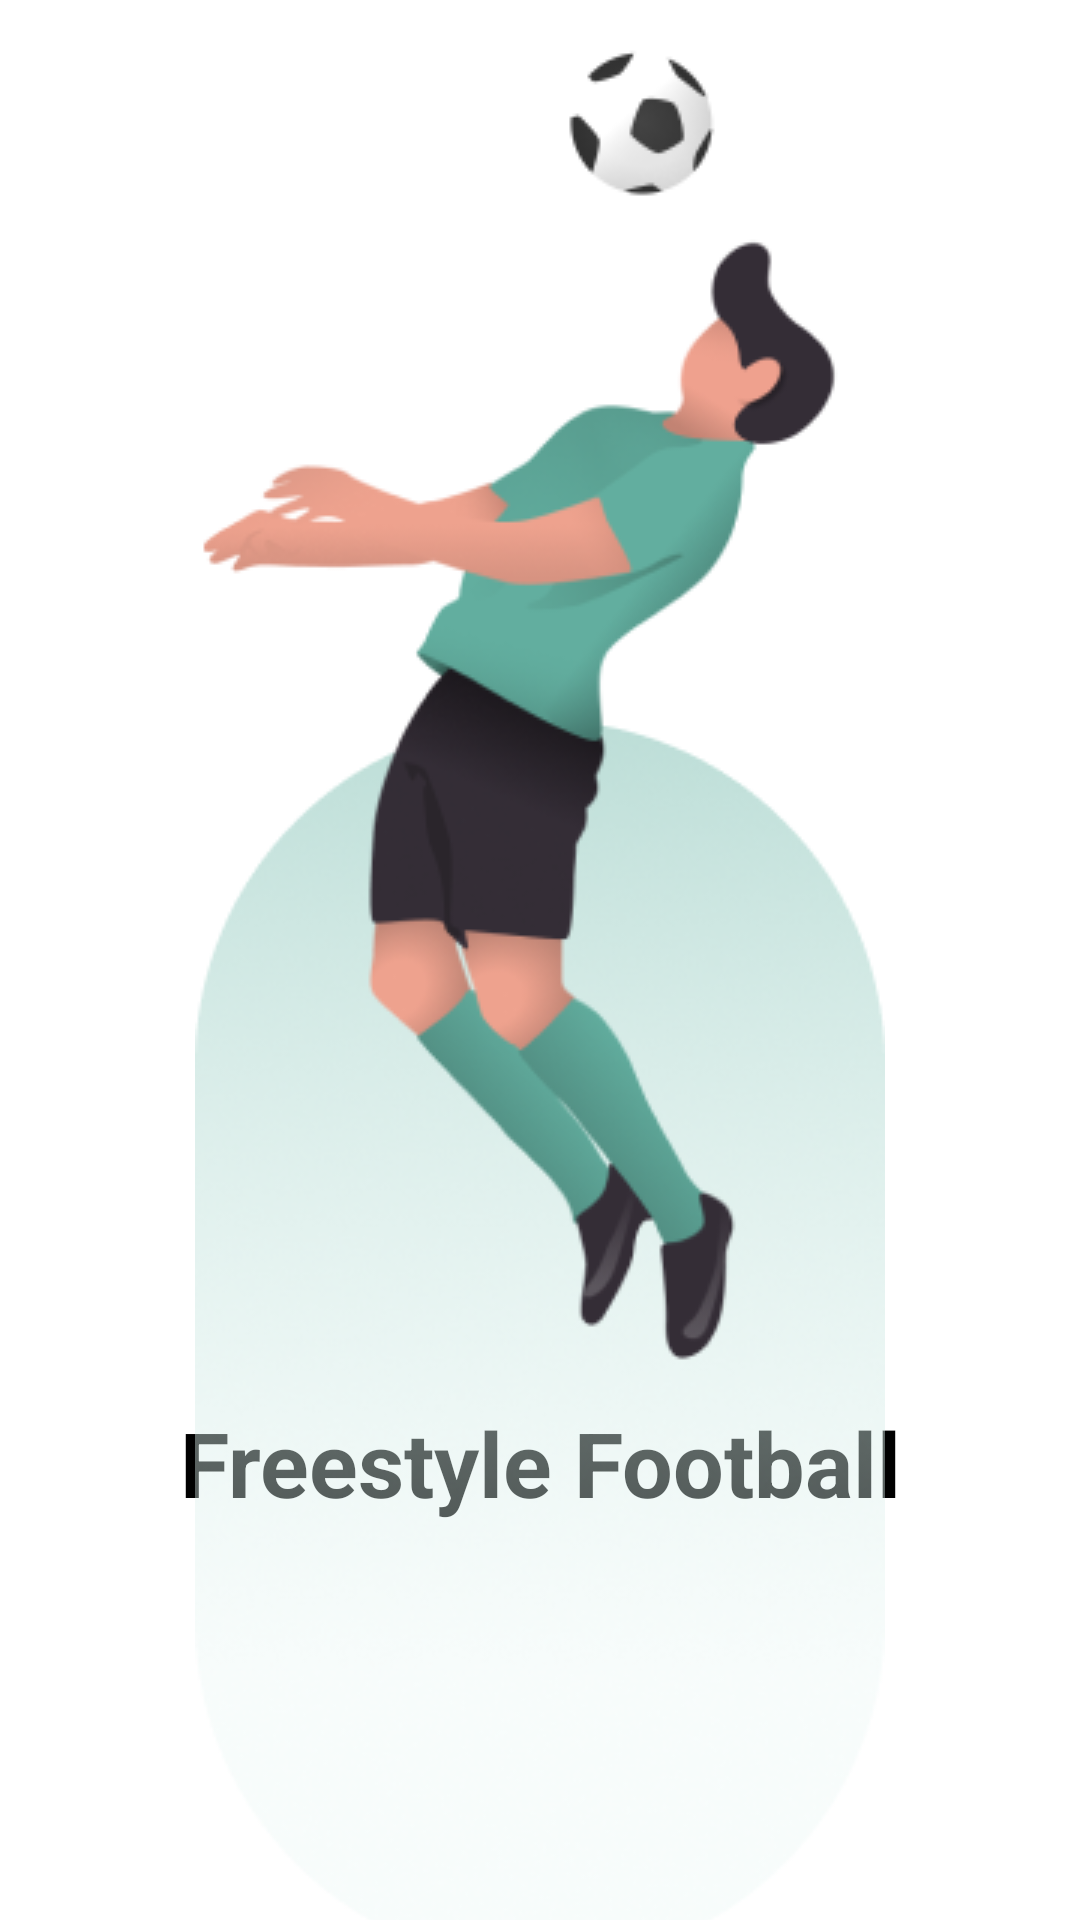

Reconstruct the res/layout file that produces this screen, plus the resources it refers to.
<!-- AndroidManifest.xml: application theme Theme.Andoridviewpagerosmnskman -->
<!-- res/layout/fragment_onboarding1.xml -->
<?xml version="1.0" encoding="utf-8"?>
<androidx.constraintlayout.widget.ConstraintLayout xmlns:android="http://schemas.android.com/apk/res/android"
    xmlns:app="http://schemas.android.com/apk/res-auto"
    xmlns:tools="http://schemas.android.com/tools"
    android:layout_width="match_parent"
    android:layout_height="match_parent">

    <TextView
        android:id="@+id/textView"
        android:layout_width="wrap_content"
        android:layout_height="0dp"
        android:layout_marginTop="350dp"
        android:layout_marginBottom="15dp"
        android:gravity="center"
        android:text="Freestyle Football"
        android:textColor="@color/black"
        android:textSize="30dp"
        android:textStyle="bold"
        app:layout_constraintBottom_toBottomOf="parent"
        app:layout_constraintEnd_toEndOf="parent"
        app:layout_constraintStart_toStartOf="parent"
        app:layout_constraintTop_toTopOf="parent" />


    <ImageView
        android:layout_width="wrap_content"
        android:layout_height="wrap_content"
        android:layout_marginStart="180dp"
        android:layout_marginEnd="23dp"
        android:contentDescription="TODO"
        android:src="@drawable/ball"
        app:layout_constraintBottom_toTopOf="@+id/imageView"
        app:layout_constraintEnd_toEndOf="parent"
        app:layout_constraintHorizontal_bias="0.0"
        app:layout_constraintStart_toStartOf="parent"
        tools:ignore="MissingConstraints" />


    <ImageView
        android:id="@+id/imageView"
        android:layout_width="match_parent"
        android:layout_height="wrap_content"
        android:layout_marginTop="75dp"
        android:layout_marginBottom="75dp"
        android:contentDescription="TODO"
        android:src="@drawable/player"
        app:layout_constraintBottom_toBottomOf="parent"
        app:layout_constraintTop_toTopOf="parent"
        app:layout_constraintVertical_bias="0.0"
        tools:ignore="MissingConstraints"
        tools:layout_editor_absoluteX="180dp" />
</androidx.constraintlayout.widget.ConstraintLayout>
<!-- resources referenced by this layout -->
<resources>
  <color name="black">#FF000000</color>
  <!-- drawable ball: png bitmap (drawable, 2507 bytes) -->
  <!-- drawable player: png bitmap (drawable, 102888 bytes) -->
  <style name="Theme.Andoridviewpagerosmnskman" parent="Theme.MaterialComponents.DayNight.DarkActionBar">
          
          <item name="colorPrimary">@color/purple_500</item>
          <item name="colorPrimaryVariant">@color/purple_700</item>
          <item name="colorOnPrimary">@color/white</item>
          
          <item name="colorSecondary">@color/teal_200</item>
          <item name="colorSecondaryVariant">@color/teal_700</item>
          <item name="colorOnSecondary">@color/black</item>
          
          <item name="android:statusBarColor" tools:targetApi="l">?attr/colorPrimaryVariant</item>
          
      </style>
  <color name="purple_500">#FF6200EE</color>
  <color name="purple_700">#FF3700B3</color>
  <color name="white">#FFFFFFFF</color>
  <color name="teal_200">#FF03DAC5</color>
  <color name="teal_700">#FF018786</color>
</resources>
